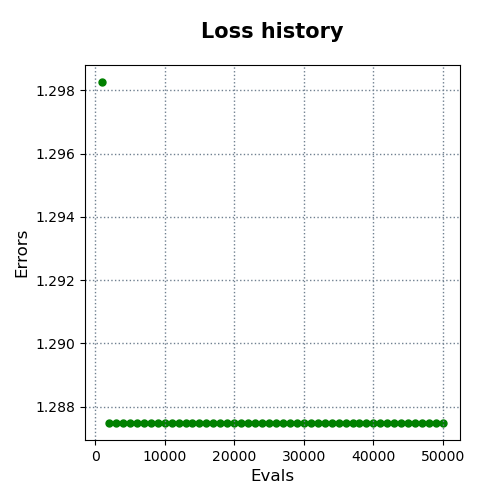

Data behind this chart, as committed beside it:
evals, errors
1000, 1.298
2000, 1.287
3000, 1.287
4000, 1.287
5000, 1.287
6000, 1.287
7000, 1.287
8000, 1.287
9000, 1.287
10000, 1.287
11000, 1.287
12000, 1.287
13000, 1.287
14000, 1.287
15000, 1.287
16000, 1.287
17000, 1.287
18000, 1.287
19000, 1.287
20000, 1.287
21000, 1.287
22000, 1.287
23000, 1.287
24000, 1.287
25000, 1.287
26000, 1.287
27000, 1.287
28000, 1.287
29000, 1.287
30000, 1.287
31000, 1.287
32000, 1.287
33000, 1.287
34000, 1.287
35000, 1.287
36000, 1.287
37000, 1.287
38000, 1.287
39000, 1.287
40000, 1.287
41000, 1.287
42000, 1.287
43000, 1.287
44000, 1.287
45000, 1.287
46000, 1.287
47000, 1.287
48000, 1.287
49000, 1.287
50000, 1.287
